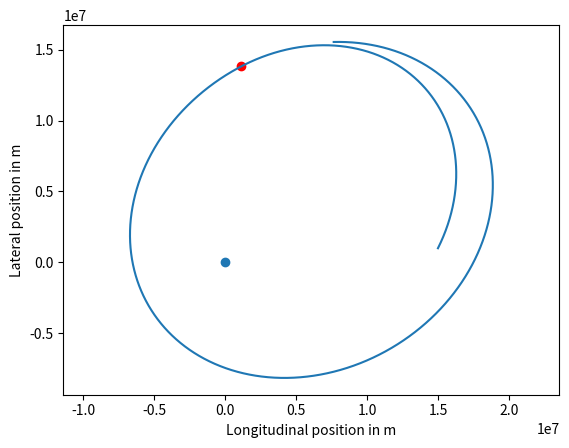

Write the Python code that produced this figure.
# QUIZ
#
# We need to demonstrate firing the 
# boost rocket at the appropriate 
# time, and show how that alters the 
# trajectory of the capsule! Modify 
# the apply_boost function below to 
# fire the boost rocket 2 hours 
# after start, increasing the speed 
# by 300 m / s in the current 
# direction of travel when you do.
#
# HINT: Use the boolean variable 
# boost_done to store whether or not 
# this boost has occurred.

import math
import matplotlib.pyplot
import numpy

h = 3.0 # s
earth_mass = 5.97e24 # kg
spacecraft_mass = 30000. # kg
gravitational_constant = 6.67e-11 # N m2 / kg2

# This is used to keep track of the data that we want to plot.
data = []

def acceleration(spaceship_position):
    vector_to_earth = - spaceship_position # earth located at origin
    return gravitational_constant * earth_mass / numpy.linalg.norm(vector_to_earth)**3 * vector_to_earth

def apply_boost():
    num_steps = 7000
    x = numpy.zeros([num_steps + 1, 2]) # m
    v = numpy.zeros([num_steps + 1, 2]) # m / s

    x[0, 0] = 15e6
    x[0, 1] = 1e6    
    v[0, 0] = 2e3
    v[0, 1] = 4e3

    boost_done = False

    for step in range(num_steps):
        if not boost_done and step * h >= 2 * 3600:###Input condition for firing the boost here:
            ###Your code here.
            v[step] += 300 / numpy.linalg.norm(v[step]) * v[step]
            boost_done = True

            data.append((x[step, 0], x[step, 1]))

        acceleration0 = acceleration(x[step])
        xE = x[step] + h * v[step]
        vE = v[step] + h * acceleration0
        x[step + 1] = x[step] + h * 0.5 * (v[step] + vE)
        v[step + 1] = v[step] + h * 0.5 * (acceleration0 + acceleration(xE))

    return x, v

x, v = apply_boost()

#@show_plot
def plot_me():
    for (x_0, x_1) in data:
        matplotlib.pyplot.scatter(x_0, x_1, c = 'r')
    matplotlib.pyplot.plot(x[:, 0], x[:, 1])
    matplotlib.pyplot.scatter(0, 0)
    matplotlib.pyplot.axis('equal')
    axes = matplotlib.pyplot.gca()
    axes.set_xlabel('Longitudinal position in m')
    axes.set_ylabel('Lateral position in m')

plot_me()

